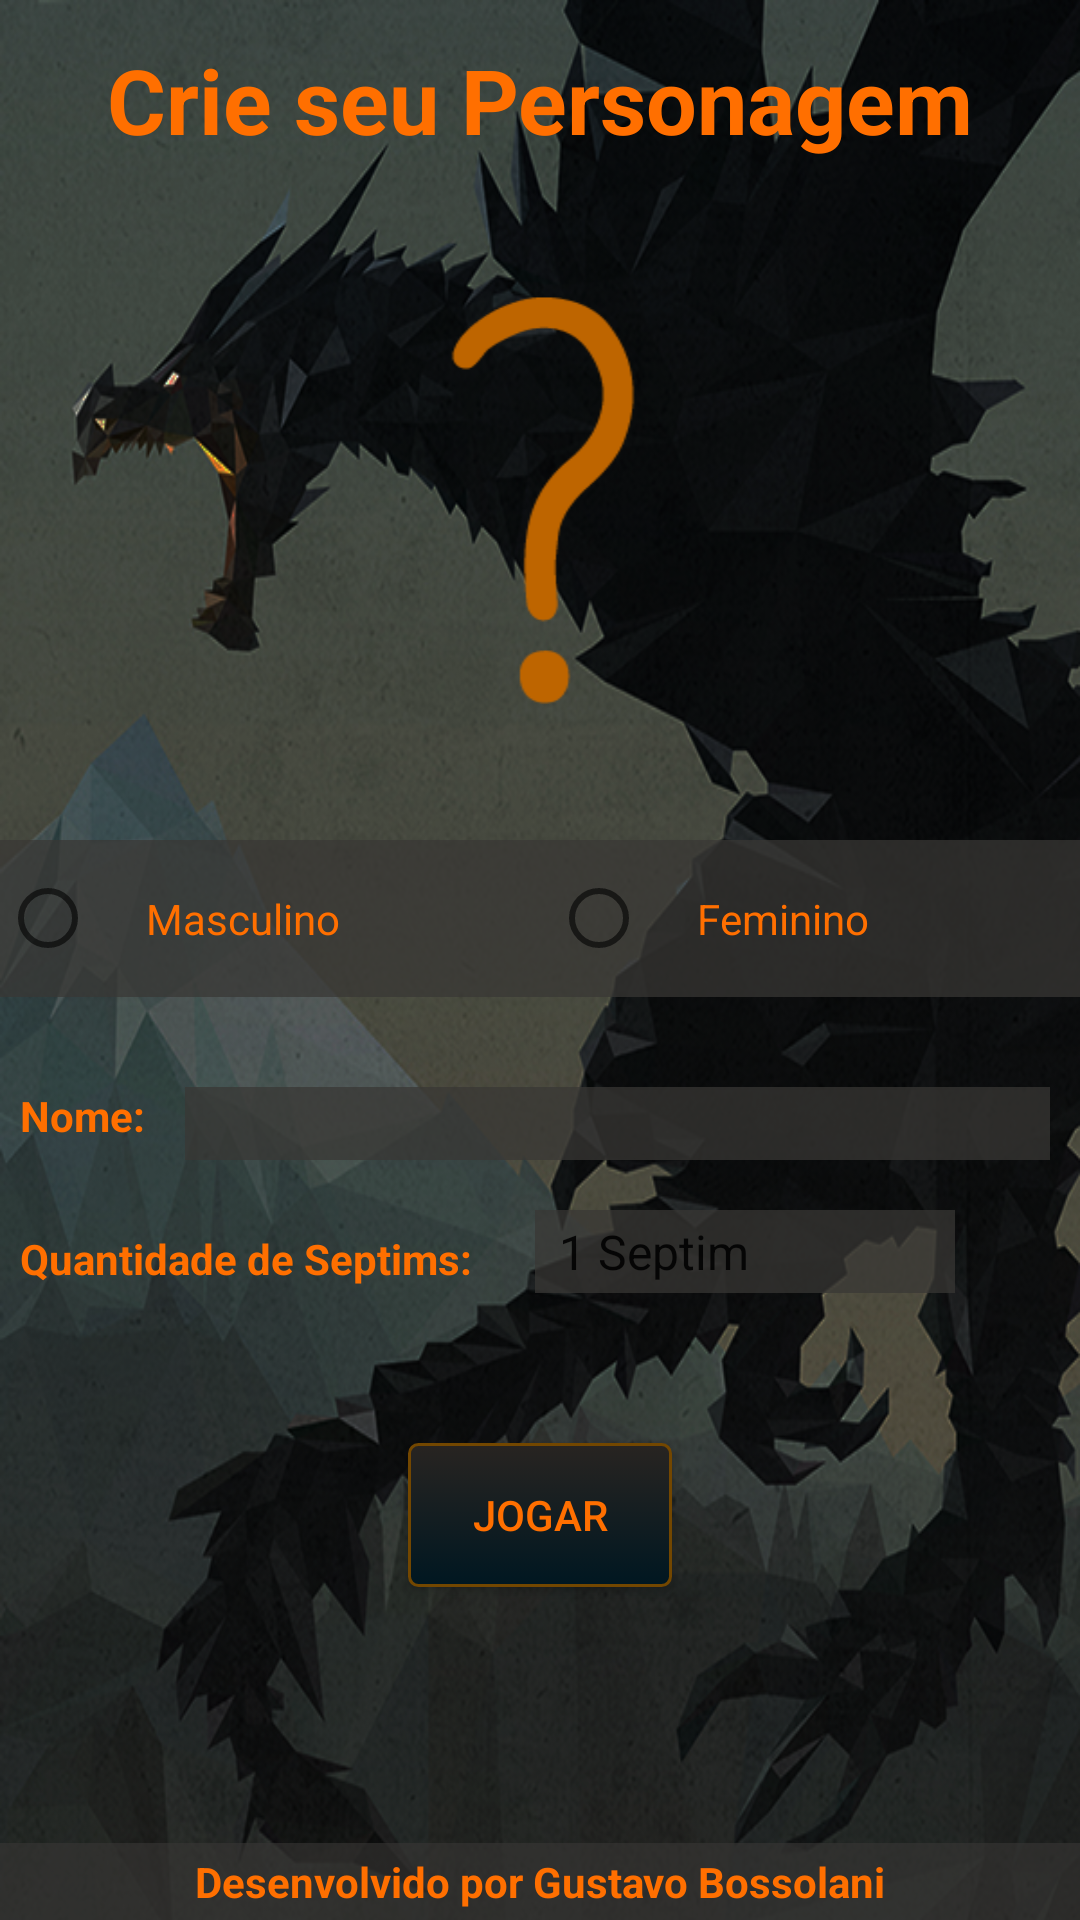

This screen was rendered from an Android layout file. Write that file and the resources it references.
<!-- AndroidManifest.xml: application theme FullScreen -->
<!-- res/layout/activity_game_configuration.xml -->
<?xml version="1.0" encoding="utf-8"?>
<RelativeLayout

    xmlns:android="http://schemas.android.com/apk/res/android"
    xmlns:app="http://schemas.android.com/apk/res-auto"
    xmlns:tools="http://schemas.android.com/tools"
    android:layout_width="match_parent"
    android:layout_height="match_parent"
    tools:context="com.gustavo.nac.GameConfigurationActivity"
    android:orientation="vertical"
    android:background="@drawable/background_menu">


<TextView

    android:id="@+id/tvLogo"
    android:layout_width="match_parent"
    android:layout_height="200px"
    android:text="Crie seu Personagem"
    android:textColor="@color/base_color"
    android:textStyle="bold"
    android:gravity="center"
    android:textSize="30sp"/>

    <ImageView

        android:id="@+id/ivSexo"
        android:layout_width="90dp"
        android:layout_height="200dp"
        android:background="@drawable/dalt"
        android:layout_below="@+id/tvLogo"
        android:layout_alignStart="@+id/Btjogar"
        android:layout_marginTop="10px"/>


    
    <LinearLayout

        android:layout_width="match_parent"
        android:layout_height="wrap_content"
        android:orientation="horizontal"
        android:background="@color/button_color"
        android:layout_marginTop="10dp"
        android:id="@+id/llDados"
        android:layout_below="@+id/ivSexo"
        android:layout_alignParentStart="true">


    <RadioButton

        android:id="@+id/rbMasculino"
        android:layout_width="wrap_content"
        android:layout_height="wrap_content"
        android:layout_weight="0.5"
        android:text="Masculino"
        android:textColor="@color/base_color"
        android:padding="50px"/>


     <RadioButton

         android:id="@+id/rbFeminino"
         android:layout_width="wrap_content"
         android:layout_height="wrap_content"
         android:layout_weight="0.5"
         android:text="Feminino"
         android:textColor="@color/base_color"
         android:padding="50px"/>

    </LinearLayout>


   
    <LinearLayout

        android:id="@+id/llNome"
        android:layout_width="match_parent"
        android:layout_height="wrap_content"
        android:layout_below="@+id/llDados">



    <TextView

        android:id="@+id/tvNome"
        android:layout_width="wrap_content"
        android:layout_height="match_parent"
        android:text="Nome:"
        android:textColor="@color/base_color"
        android:textStyle="bold"
        android:layout_marginTop="30dp"
        android:layout_marginLeft="20px" />


     <EditText

         android:id="@+id/etNome"
         android:layout_width="match_parent"
         android:layout_height="match_parent"
         android:layout_marginTop="30dp"
         android:layout_marginLeft="40px"
         android:background="@color/button_color"
         android:layout_marginRight="30px"
         android:layout_weight="1.5"/>




    </LinearLayout>


    
    <LinearLayout

        android:id="@+id/llFichas"
        android:layout_width="match_parent"
        android:layout_height="wrap_content"
        android:layout_below="@+id/llNome"
        android:layout_marginTop="50px"
        android:weightSum="1"
        android:orientation="horizontal">

    <TextView

        android:id="@+id/tvFichas"
        android:layout_width="wrap_content"
        android:layout_height="match_parent"
        android:text="Quantidade de Septims:"
        android:textColor="@color/base_color"
        android:layout_marginTop="20px"
        android:layout_marginLeft="20px"
        android:textStyle="bold"
        android:layout_weight="0.2"/>


    <Spinner

        android:id="@+id/spFichas"
        android:layout_width="wrap_content"
        android:layout_height="match_parent"
        android:layout_weight="0.5"
        android:background="@color/button_color"
        android:layout_marginRight="30px"
        android:scrollbarStyle="insideInset"
        android:entries="@array/QuantidadeFichas">

    </Spinner>

</LinearLayout>

    <Button
        android:id="@+id/Btjogar"
        android:layout_width="wrap_content"
        android:layout_height="wrap_content"
        android:background="@drawable/button_customization"
        android:text="@string/btn_jogar"
        android:textColor="@color/base_color"
        android:layout_below="@+id/llFichas"
        android:layout_centerHorizontal="true"
        android:layout_marginTop="50dp" />

    <include layout="@layout/botton_menu"/>



</RelativeLayout>
<!-- res/layout/botton_menu.xml (included above) -->
<?xml version="1.0" encoding="utf-8"?>
<RelativeLayout


    xmlns:android="http://schemas.android.com/apk/res/android"
    android:orientation="vertical"
    android:layout_width="match_parent"
    android:layout_height="match_parent"
    android:id="@+id/botton_menu">


    <TextView

        android:id="@+id/tvCreditos"
        android:layout_width="match_parent"
        android:layout_height="wrap_content"
        android:layout_alignParentBottom="true"
        android:text="Desenvolvido por Gustavo Bossolani"
        android:gravity="center"
        android:textColor="@color/base_color"
        android:textStyle="bold"
        android:padding="10px"
        android:background="@color/color_transparent"/>

</RelativeLayout>
<!-- resources referenced by this layout -->
<resources>
  <array name="QuantidadeFichas">
  
         <item>@string/Septim_1</item>
         <item>@string/Septim_2</item>
         <item>@string/Septim_3</item>
         <item>@string/Septim_4</item>
         <item>@string/Septim_5</item>
  
     </array>
  <color name="base_color">#ff6f00</color>
  <color name="button_color">#ba393735</color>
  <color name="color_transparent">#9c393735</color>
  <!-- drawable background_menu: png bitmap (drawable, 568870 bytes) -->
  <!-- drawable button_customization (drawable) -->
  <?xml version="1.0" encoding="utf-8"?>
  <selector xmlns:android="http://schemas.android.com/apk/res/android">
  
      <item android:state_pressed="true" >
          <shape>
              <solid
                  android:color="#7b400a" />
              <stroke
                  android:width="1dp"
                  android:color="#686161" />
              <corners
                  android:radius="3dp" />
              <padding
                  android:left="10dp"
                  android:top="10dp"
                  android:right="10dp"
                  android:bottom="10dp" />
          </shape>
      </item>
  
      <item>
          <shape>
              <gradient
                  android:startColor="#282421"
                  android:endColor="#001721"
                  android:angle="270" />
              <stroke
                  android:width="1dp"
                  android:color="#734700" />
              <corners
                  android:radius="3dp" />
              <padding
                  android:left="10dp"
                  android:top="10dp"
                  android:right="10dp"
                  android:bottom="10dp" />
          </shape>
      </item>
  </selector>
  <!-- drawable dalt: png bitmap (drawable, 17997 bytes) -->
  <string name="btn_jogar">Jogar</string>
  <style name="FullScreen" parent="AppTheme">
  
          <item name="windowActionBar">false</item>
          <item name="windowNoTitle">true</item>
          <item name="android:windowFullscreen">true</item>
  
      </style>
  <string name="Septim_1">1 Septim</string>
  <string name="Septim_2">2 Septims</string>
  <string name="Septim_3">3 Septims</string>
  <string name="Septim_4">4 Septims</string>
  <string name="Septim_5">5 Septims</string>
  <style name="AppTheme" parent="Theme.AppCompat.Light.DarkActionBar">
          
          <item name="colorPrimary">@color/colorPrimary</item>
          <item name="colorPrimaryDark">@color/colorPrimaryDark</item>
          <item name="colorAccent">@color/colorAccent</item>
      </style>
  <color name="colorPrimary">#3F51B5</color>
  <color name="colorPrimaryDark">#303F9F</color>
  <color name="colorAccent">#b24d01</color>
</resources>
